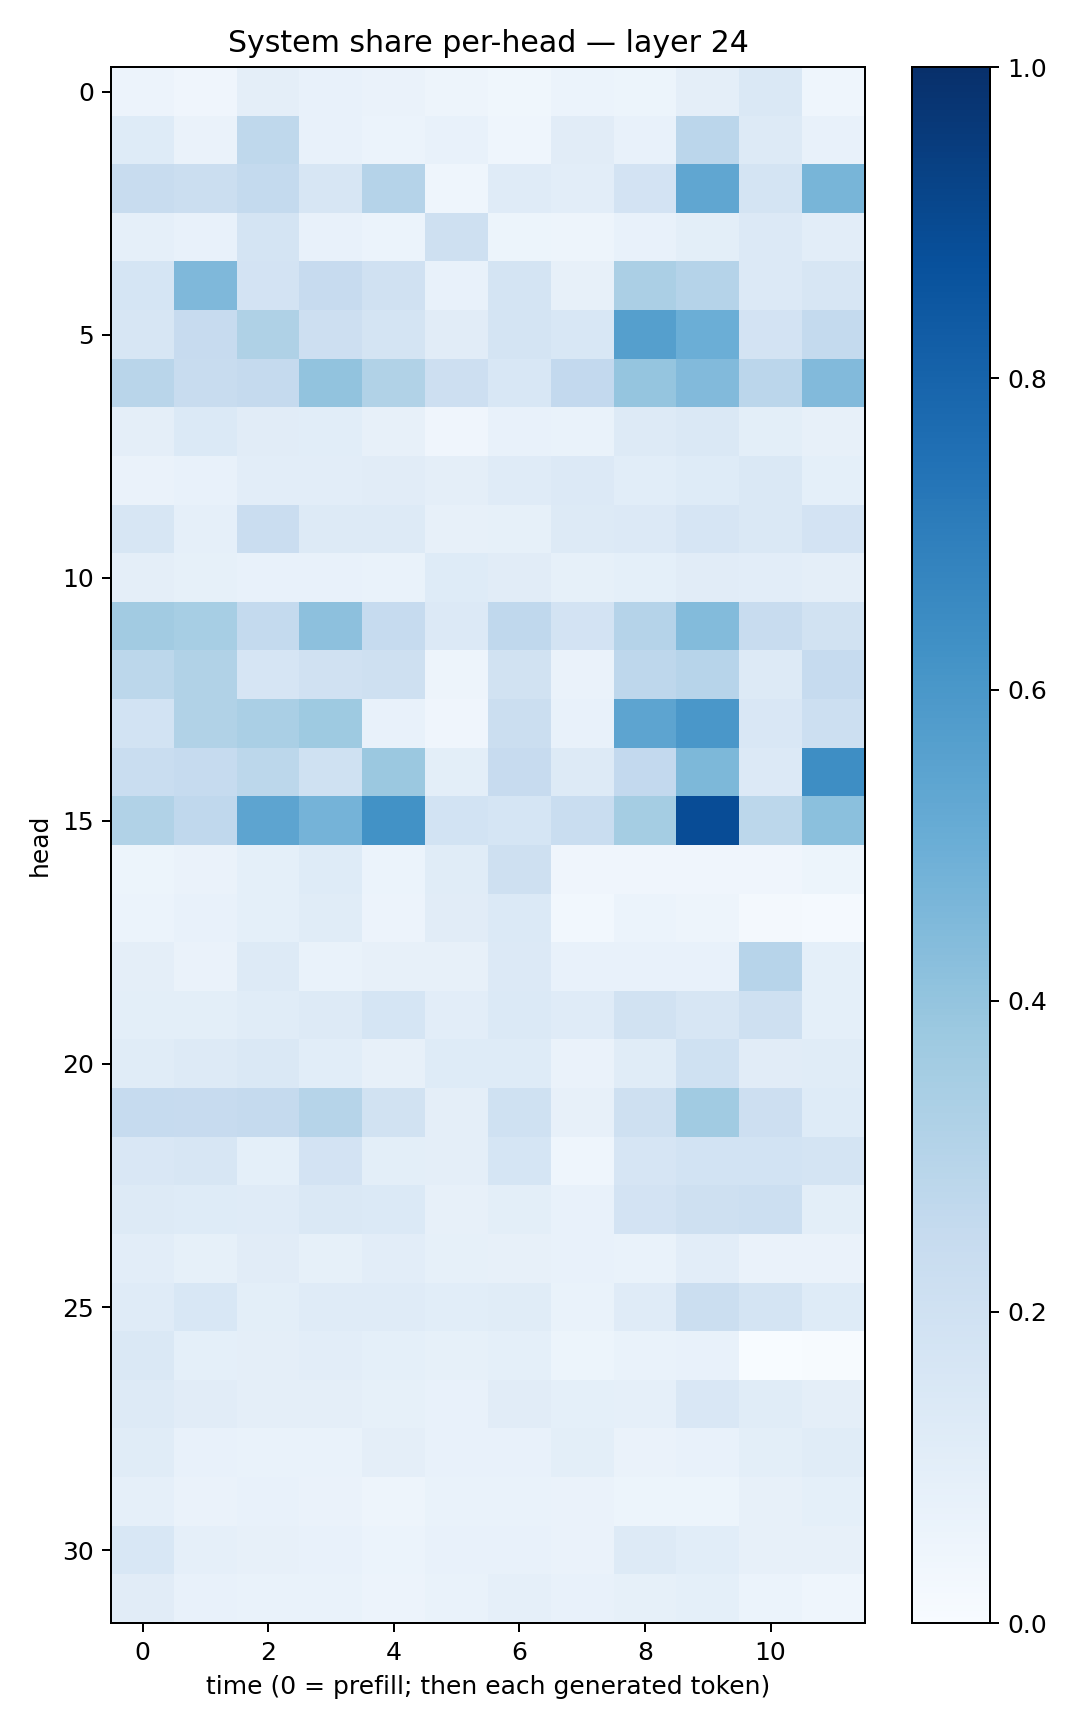

The data file committed next to this chart (first rows):
0.057041537, 0.039140124, 0.09409226, 0.07176007, 0.06581903, 0.047783863, 0.03776957, 0.0593762, 0.052440546, 0.09695456, 0.1406664, 0.045131285
0.122, 0.06514, 0.2707, 0.07447, 0.06046, 0.07211, 0.04635, 0.1126, 0.07545, 0.283, 0.1322, 0.07224
0.2395, 0.2255, 0.2559, 0.1582, 0.3015, 0.04488, 0.1175, 0.1047, 0.1827, 0.5333, 0.1732, 0.4679
0.08929, 0.07301, 0.1767, 0.07114, 0.06103, 0.2074, 0.05351, 0.04969, 0.07181, 0.101, 0.1334, 0.1022
0.1692, 0.4525, 0.182, 0.2429, 0.1955, 0.07366, 0.1778, 0.07878, 0.3333, 0.301, 0.1362, 0.1606
0.1634, 0.2444, 0.3205, 0.2131, 0.1755, 0.1103, 0.1758, 0.1531, 0.5639, 0.4981, 0.1832, 0.2553
0.2925, 0.2353, 0.2518, 0.4025, 0.3128, 0.2126, 0.1533, 0.2606, 0.3948, 0.4439, 0.2828, 0.4419
0.09389, 0.1377, 0.1122, 0.106, 0.07881, 0.04085, 0.07272, 0.06953, 0.1296, 0.1472, 0.09897, 0.08148
0.065, 0.07786, 0.1019, 0.1048, 0.1098, 0.09391, 0.1175, 0.1341, 0.1091, 0.1213, 0.1463, 0.08997
0.1601, 0.08714, 0.2273, 0.1311, 0.1297, 0.08036, 0.08347, 0.126, 0.1359, 0.1661, 0.1466, 0.1813
0.09695, 0.08213, 0.07792, 0.07463, 0.06757, 0.1233, 0.1113, 0.08552, 0.09009, 0.1118, 0.1033, 0.09401
0.362, 0.3439, 0.254, 0.418, 0.2495, 0.1361, 0.2694, 0.1808, 0.3012, 0.4392, 0.2382, 0.1944
0.2809, 0.3137, 0.167, 0.1964, 0.2046, 0.0496, 0.188, 0.06287, 0.2751, 0.296, 0.1273, 0.2489
0.1842, 0.3146, 0.3388, 0.3736, 0.07458, 0.0403, 0.2249, 0.07274, 0.5425, 0.6002, 0.1493, 0.2183
0.2309, 0.2484, 0.2776, 0.2006, 0.3811, 0.0981, 0.2457, 0.1255, 0.2617, 0.454, 0.1334, 0.6406
0.316, 0.2677, 0.5398, 0.4737, 0.6244, 0.1859, 0.1711, 0.2344, 0.3545, 0.8869, 0.2811, 0.4215
0.05198, 0.06628, 0.09358, 0.1235, 0.06207, 0.1167, 0.2052, 0.03907, 0.04201, 0.0391, 0.04119, 0.05224
0.06056, 0.0781, 0.09122, 0.1159, 0.0567, 0.1103, 0.1368, 0.03088, 0.05948, 0.0497, 0.02314, 0.0147
0.09693, 0.06634, 0.1253, 0.06866, 0.0814, 0.07851, 0.1338, 0.07226, 0.07605, 0.07692, 0.295, 0.09224
0.09984, 0.09771, 0.1142, 0.1266, 0.1704, 0.104, 0.1402, 0.12, 0.1935, 0.1606, 0.2046, 0.09218
0.1145, 0.1308, 0.1418, 0.1059, 0.07992, 0.1246, 0.1235, 0.06638, 0.1161, 0.2002, 0.1108, 0.1135
0.2467, 0.2439, 0.2536, 0.2978, 0.1931, 0.09683, 0.2029, 0.08013, 0.2056, 0.3669, 0.2126, 0.1242
0.15, 0.164, 0.09087, 0.1798, 0.09948, 0.09758, 0.1685, 0.0458, 0.1669, 0.187, 0.1837, 0.1788
0.1251, 0.1218, 0.1194, 0.1476, 0.1384, 0.08026, 0.09846, 0.07753, 0.1799, 0.2076, 0.2182, 0.0978
0.102, 0.08296, 0.1105, 0.08422, 0.1021, 0.08571, 0.07823, 0.07051, 0.0679, 0.1039, 0.06296, 0.06517
0.119, 0.1538, 0.1008, 0.1189, 0.1207, 0.1072, 0.1169, 0.06941, 0.1189, 0.2209, 0.172, 0.1234
0.1435, 0.09296, 0.09446, 0.104, 0.09039, 0.08515, 0.09168, 0.05306, 0.06941, 0.07759, 0.002449, 0.006783
0.126, 0.1111, 0.09745, 0.0949, 0.08477, 0.07612, 0.1098, 0.09118, 0.08678, 0.1504, 0.1142, 0.09539
0.1158, 0.07363, 0.06989, 0.06671, 0.0957, 0.07259, 0.07235, 0.09828, 0.06602, 0.07471, 0.09779, 0.116
0.08852, 0.0628, 0.07376, 0.06264, 0.04996, 0.06922, 0.06709, 0.06416, 0.05218, 0.0529, 0.08071, 0.09049
0.1562, 0.08752, 0.07833, 0.07605, 0.06132, 0.07296, 0.07626, 0.06378, 0.1319, 0.1091, 0.07879, 0.0788
0.1113, 0.07182, 0.06797, 0.06972, 0.05573, 0.06668, 0.08823, 0.07349, 0.08358, 0.09344, 0.0595, 0.04462
